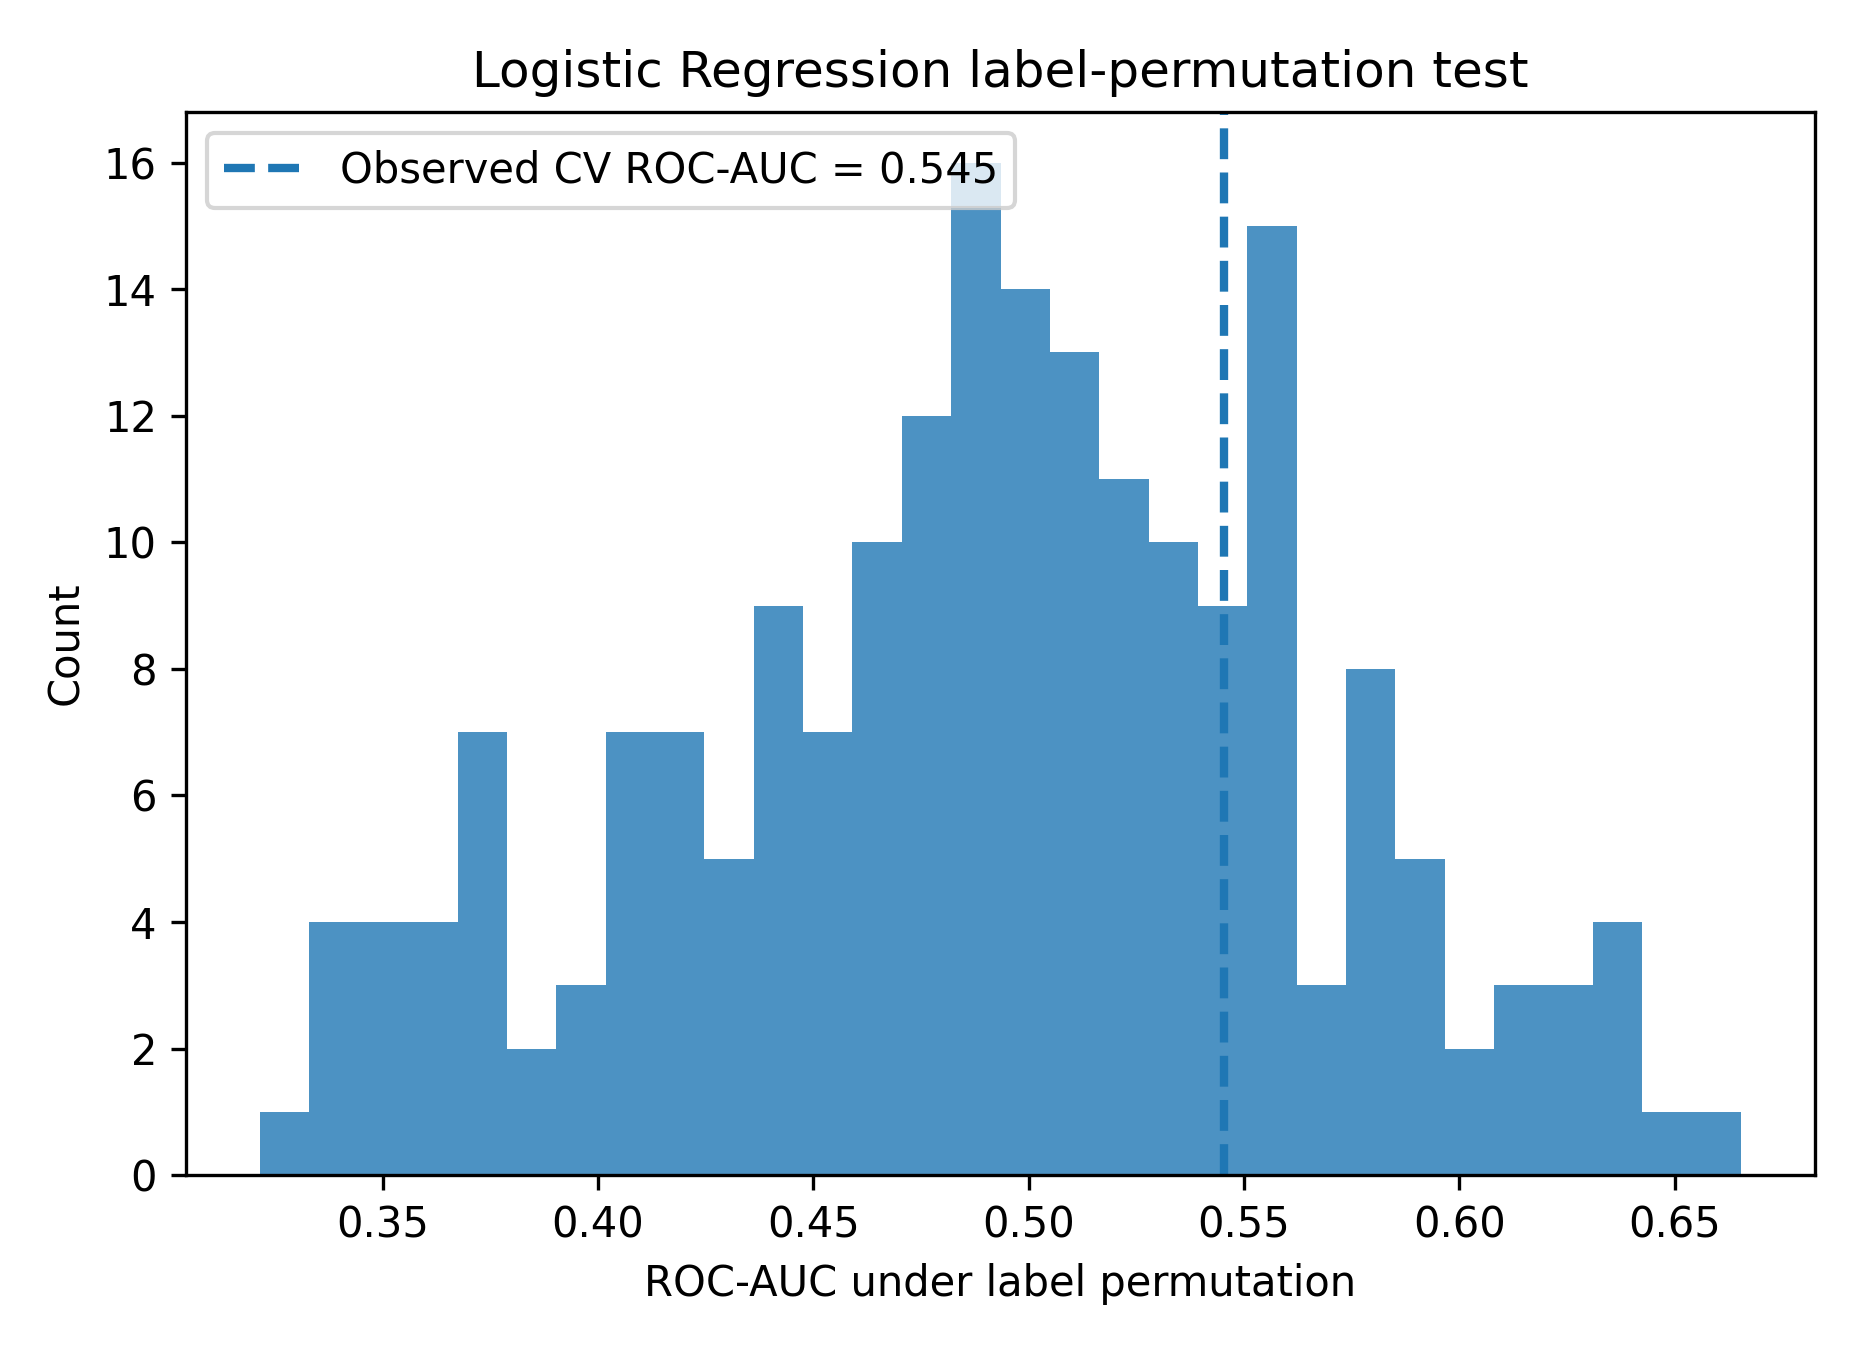

The data file committed next to this chart (first rows):
model, observed_cv_roc_auc, null_mean, null_std, null_95th_percentile, permutation_p_value, n_permutations, n_repeats, n_splits
logreg, 0.5454, 0.4921, 0.07365, 0.6147, 0.2438, 200, 30, 5
